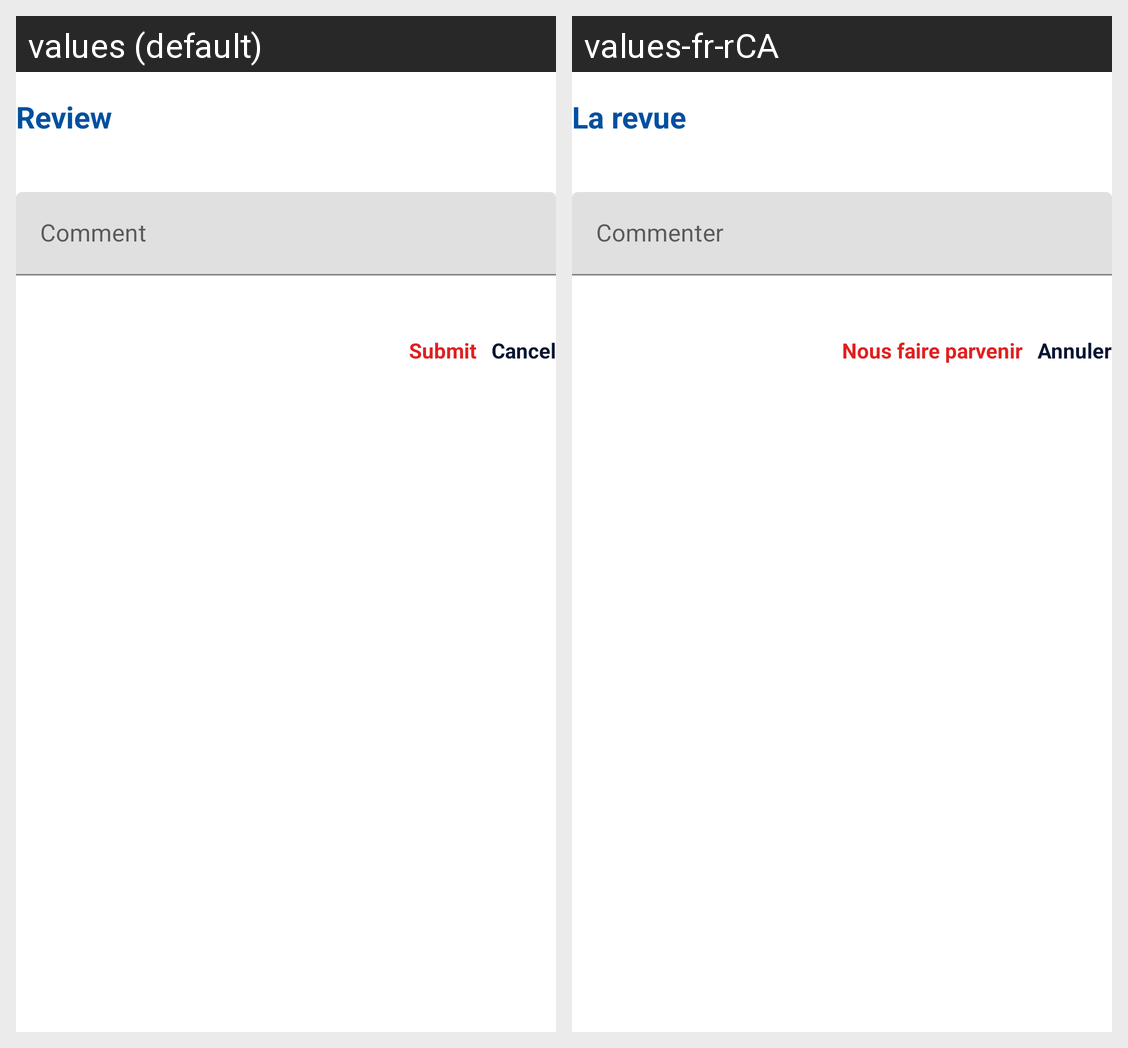

For this localized Android screen grid, give each drawn string resource with its value in every locale shown.
Android screen res/layout/add_review_dialog.xml rendered under 2 locales, left to right: values (default), values-fr-rCA. Device: Nexus 5 (rendered at 1080×1920; each locale shown at half size, 540×960, under a caption strip naming it); theme Theme.MaterialComponents.DayNight.NoActionBar.
Strings drawn on this screen, with the default value and each locale's value (text and hints the layout hard-codes, and strings that could not be matched under every locale, appear in the picture but are not listed):

review
  values: Review
  values-fr-rCA: La revue

comment
  values: Comment
  values-fr-rCA: Commenter

submit
  values: Submit
  values-fr-rCA: Nous faire parvenir

cancel
  values: Cancel
  values-fr-rCA: Annuler
